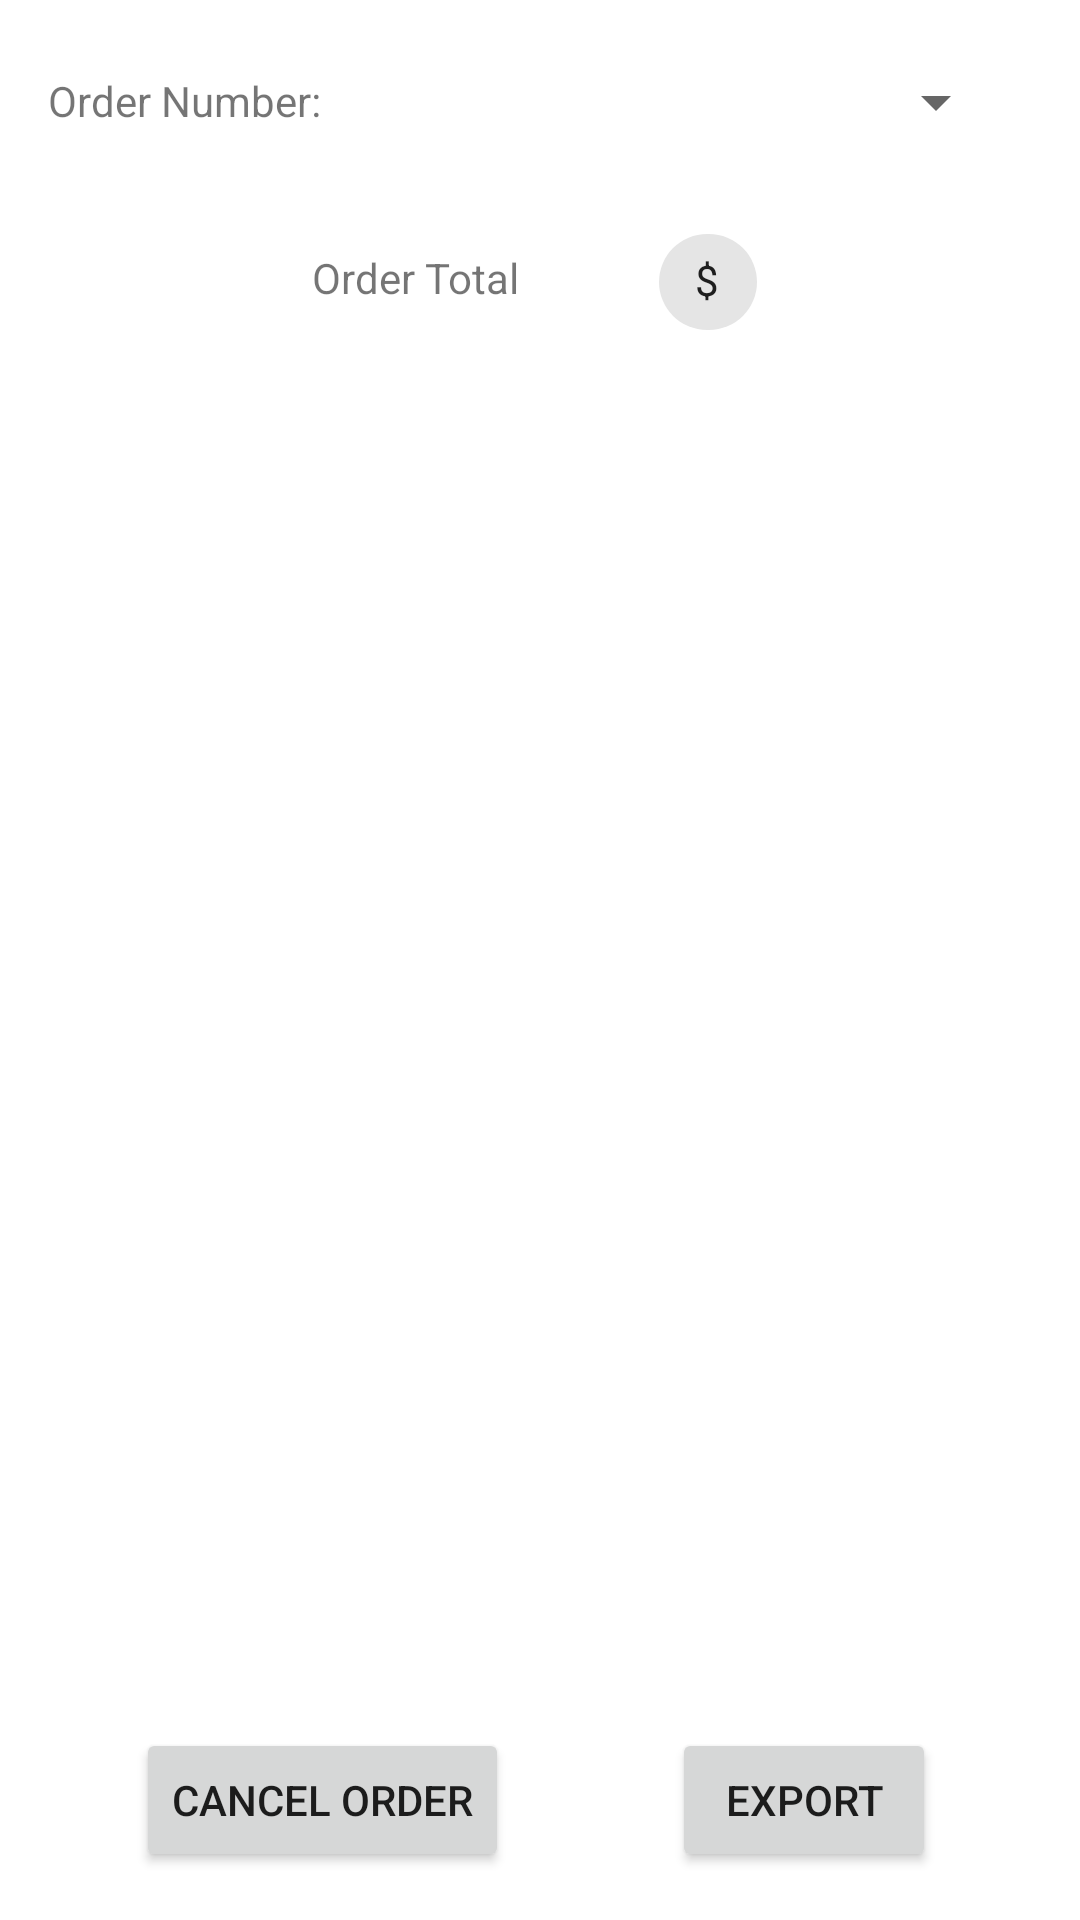

Reconstruct the res/layout file that produces this screen, plus the resources it refers to.
<!-- AndroidManifest.xml: application theme Theme.Pizza -->
<!-- res/layout/store_orders.xml -->
<?xml version="1.0" encoding="utf-8"?>
<androidx.constraintlayout.widget.ConstraintLayout xmlns:android="http://schemas.android.com/apk/res/android"
    xmlns:app="http://schemas.android.com/apk/res-auto"
    xmlns:tools="http://schemas.android.com/tools"
    android:layout_width="match_parent"
    android:layout_height="match_parent"
    tools:context=".StoreOrderActivity">

    <TextView
        android:id="@+id/textView8"
        android:layout_width="wrap_content"
        android:layout_height="wrap_content"
        android:layout_marginStart="16dp"
        android:layout_marginTop="24dp"
        android:text="@string/order_number"
        app:layout_constraintStart_toStartOf="parent"
        app:layout_constraintTop_toTopOf="parent" />

    <Spinner
        android:id="@+id/orderNumberSpinner"
        android:layout_width="159dp"
        android:layout_height="48dp"
        android:layout_marginTop="10dp"
        android:layout_marginEnd="24dp"
        app:layout_constraintEnd_toEndOf="parent"
        app:layout_constraintTop_toTopOf="parent"
        tools:ignore="SpeakableTextPresentCheck" />

    <TextView
        android:id="@+id/textView9"
        android:layout_width="wrap_content"
        android:layout_height="wrap_content"
        android:layout_marginStart="104dp"
        android:layout_marginTop="40dp"
        android:text="@string/order_total"
        app:layout_constraintStart_toStartOf="parent"
        app:layout_constraintTop_toBottomOf="@+id/textView8" />

    <com.google.android.material.chip.Chip
        android:id="@+id/storeOrderTotalChip"
        android:layout_width="wrap_content"
        android:layout_height="48dp"
        android:layout_marginTop="12dp"
        android:layout_marginEnd="100dp"
        android:text="@string/dollar_sign"
        app:layout_constraintEnd_toEndOf="parent"
        app:layout_constraintTop_toBottomOf="@+id/orderNumberSpinner" />

    <androidx.recyclerview.widget.RecyclerView
        android:id="@+id/storeOrderRecyclerView"
        android:layout_width="wrap_content"
        android:layout_height="0dp"
        android:layout_marginTop="12dp"
        android:layout_marginBottom="12dp"
        app:layout_constraintBottom_toTopOf="@+id/cancelOrderButton"
        app:layout_constraintEnd_toEndOf="parent"
        app:layout_constraintHorizontal_bias="0.008"
        app:layout_constraintStart_toStartOf="parent"
        app:layout_constraintTop_toBottomOf="@+id/storeOrderTotalChip"
        app:layout_constraintVertical_bias="1.0" />

    <Button
        android:id="@+id/cancelOrderButton"
        android:layout_width="wrap_content"
        android:layout_height="wrap_content"
        android:layout_marginBottom="16dp"
        android:text="@string/cancel_order"
        app:layout_constraintBottom_toBottomOf="parent"
        app:layout_constraintEnd_toEndOf="parent"
        app:layout_constraintHorizontal_bias="0.193"
        app:layout_constraintStart_toStartOf="parent" />

    <Button
        android:id="@+id/export_button"
        android:layout_width="wrap_content"
        android:layout_height="wrap_content"
        android:layout_marginBottom="16dp"
        android:text="Export"
        app:layout_constraintBottom_toBottomOf="parent"
        app:layout_constraintEnd_toEndOf="parent"
        app:layout_constraintHorizontal_bias="0.824"
        app:layout_constraintStart_toStartOf="parent" />
</androidx.constraintlayout.widget.ConstraintLayout>
<!-- resources referenced by this layout -->
<resources>
  <string name="cancel_order">Cancel Order</string>
  <string name="dollar_sign">$</string>
  <string name="order_number">Order Number:</string>
  <string name="order_total">Order Total</string>
  <style name="Theme.Pizza" parent="Theme.MaterialComponents.DayNight.DarkActionBar">
          
          <item name="colorPrimary">@color/purple_500</item>
          <item name="colorPrimaryVariant">@color/purple_700</item>
          <item name="colorOnPrimary">@color/white</item>
          
          <item name="colorSecondary">@color/teal_200</item>
          <item name="colorSecondaryVariant">@color/teal_700</item>
          <item name="colorOnSecondary">@color/black</item>
          
          <item name="android:statusBarColor">?attr/colorPrimaryVariant</item>
          
      </style>
  <!-- not gathered from this repository: default colours our renderer supplied (Android Studio template values) -->
  <color name="purple_500">#FF6200EE</color>
  <color name="purple_700">#FF3700B3</color>
  <color name="teal_200">#FF03DAC5</color>
  <color name="teal_700">#FF018786</color>
  <color name="black">#FF000000</color>
  <color name="white">#FFFFFFFF</color>
</resources>
